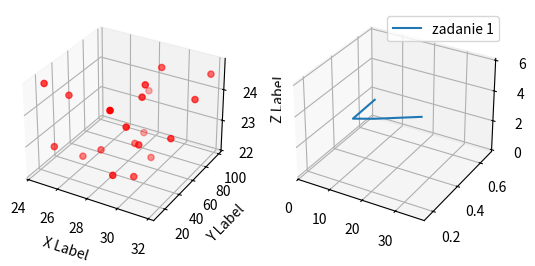

Python code for this plot:
import matplotlib.pyplot as plt
from mpl_toolkits.mplot3d import Axes3D
import numpy as np

np.random.seed( 19680801 )

def randrange(n, vmin, vmax):
    return (vmax - vmin)*np.random.rand(n) + vmin

fig = plt.figure()
ax = fig.add_subplot(121 , projection = '3d')
ax2 = fig.add_subplot(122 , projection = '3d')
n = 20

for c, m, zlow, zhigh in [('r', 'o', 22, 25)]:
    xs = randrange(n, 23, 32)
    ys = randrange(n, 0, 100)
    zs = randrange(n, zlow, zhigh)
    ax.scatter(xs, ys, zs, c=c, marker=m)

t = np.linspace(0 , 2*3, 5)
z = t
x = z**2
y = 1/z
ax2.plot(x, y, z, label = 'zadanie 1')
ax2.legend()

ax.set_xlabel('X Label')
ax.set_ylabel('Y Label')
ax.set_zlabel('Z Label')
plt.show()